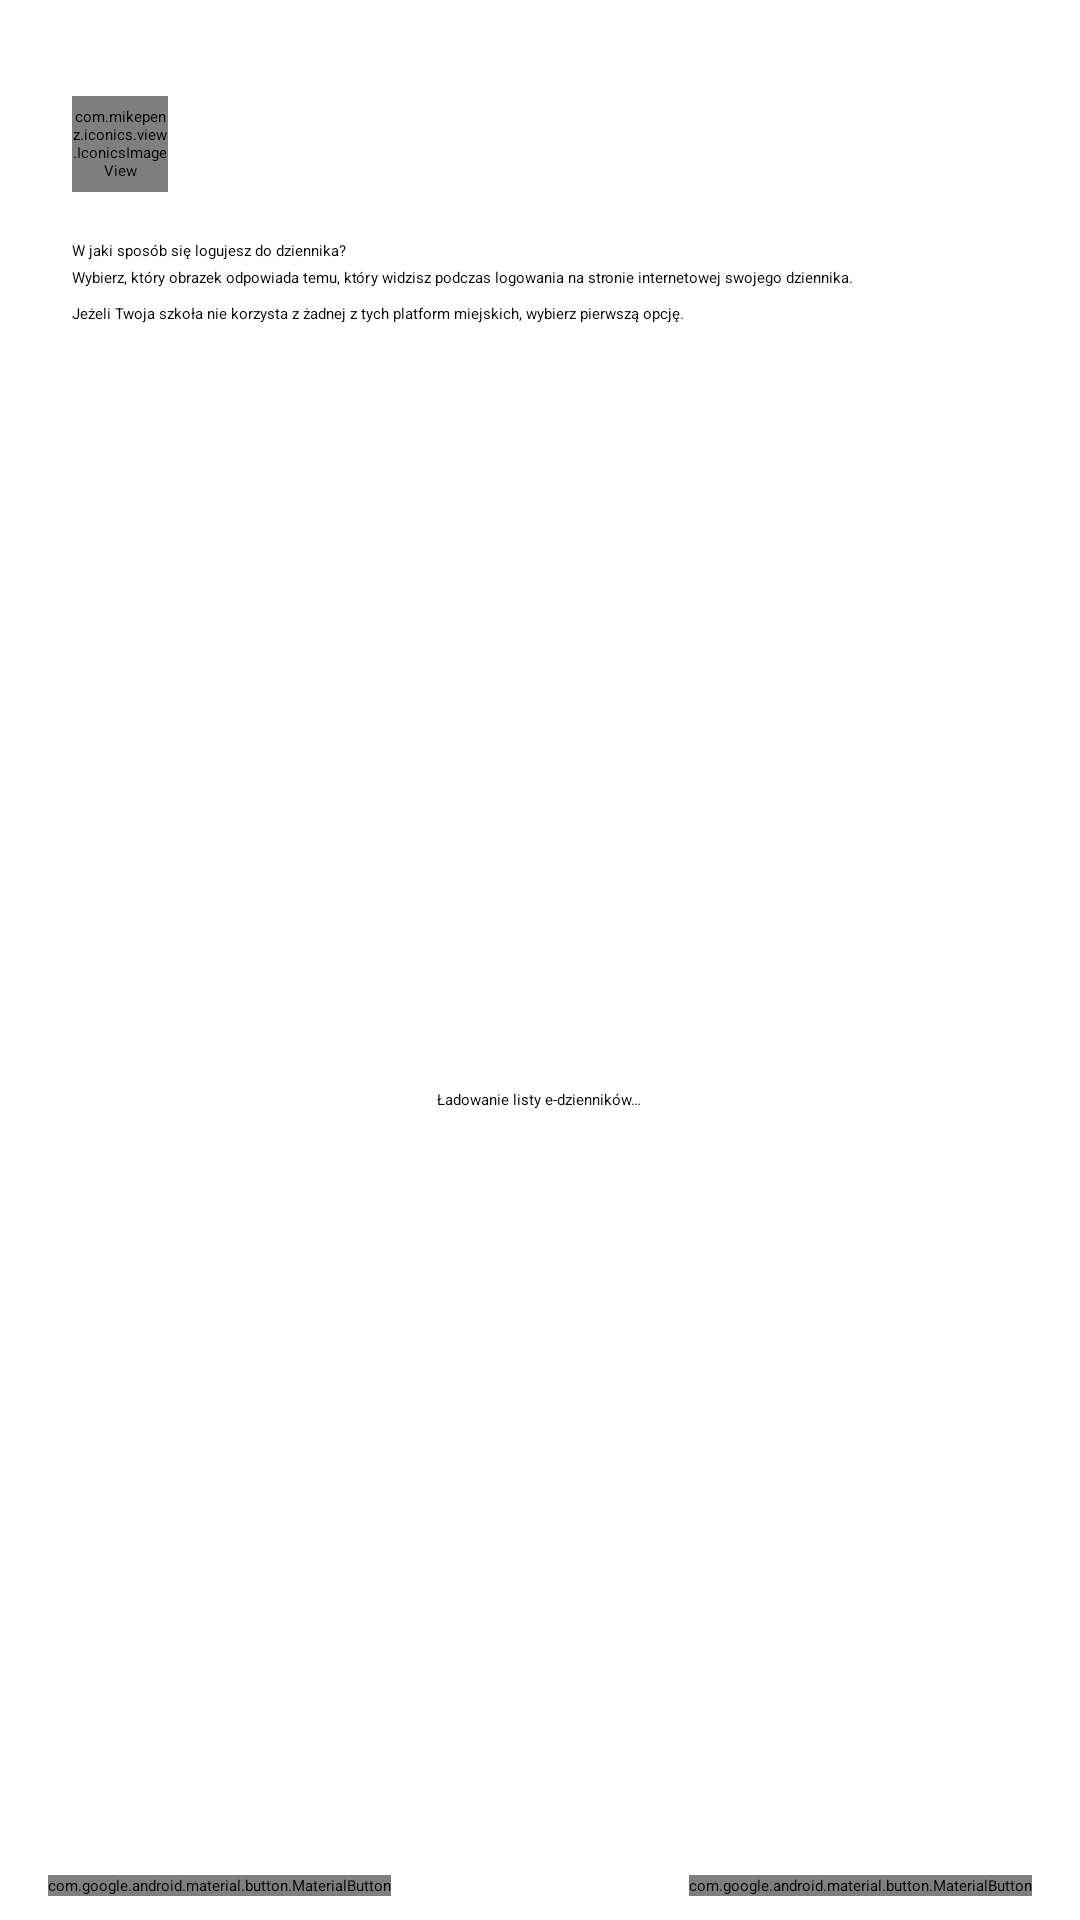

Reconstruct the res/layout file that produces this screen, plus the resources it refers to.
<!-- AndroidManifest.xml: application theme AppTheme.M3.Blue -->
<!-- res/layout/login_platform_list_fragment.xml -->
<?xml version="1.0" encoding="utf-8"?>
<LinearLayout
    xmlns:android="http://schemas.android.com/apk/res/android"
    xmlns:app="http://schemas.android.com/apk/res-auto"
    xmlns:tools="http://schemas.android.com/tools"
    android:layout_width="match_parent"
    android:layout_height="match_parent"
    android:orientation="vertical">

    <com.mikepenz.iconics.view.IconicsImageView
        android:id="@+id/topLogo"
        android:layout_width="32dp"
        android:layout_height="32dp"
        android:layout_marginHorizontal="24dp"
        android:layout_marginTop="32dp"
        app:iiv_color="?colorPrimary"
        app:iiv_icon="cmd-comment-account-outline"
        app:iiv_size="32dp"
        tools:srcCompat="@tools:sample/avatars" />

    <TextView
        android:layout_width="match_parent"
        android:layout_height="wrap_content"
        android:layout_marginHorizontal="24dp"
        android:layout_marginTop="16dp"
        android:text="@string/login_platform_list_title"
        android:textAppearance="?textAppearanceHeadlineSmall" />

    <TextView
        android:layout_width="match_parent"
        android:layout_height="wrap_content"
        android:layout_marginHorizontal="24dp"
        android:layout_marginTop="2dp"
        android:text="@string/login_platform_list_subtitle" />

    <LinearLayout
        android:id="@+id/betaWarningBanner"
        android:layout_width="match_parent"
        android:layout_height="wrap_content"
        android:layout_marginHorizontal="24dp"
        android:layout_marginTop="12dp"
        android:background="@drawable/bg_login_warning"
        android:gravity="center_vertical"
        android:orientation="horizontal"
        android:paddingHorizontal="12dp"
        android:paddingVertical="10dp"
        android:visibility="gone"
        tools:visibility="visible">

        <com.mikepenz.iconics.view.IconicsImageView
            android:layout_width="20dp"
            android:layout_height="20dp"
            android:layout_marginEnd="8dp"
            app:iiv_color="@color/login_warning_text"
            app:iiv_icon="cmd-alert-outline"
            app:iiv_size="20dp" />

        <TextView
            android:layout_width="0dp"
            android:layout_height="wrap_content"
            android:layout_weight="1"
            android:text="@string/login_chooser_beta_warning"
            android:textColor="@color/login_warning_text"
            android:textSize="12sp"
            android:textStyle="bold" />
    </LinearLayout>

    <androidx.recyclerview.widget.RecyclerView
        android:id="@+id/list"
        android:layout_width="match_parent"
        android:layout_height="0dp"
        android:layout_marginTop="16dp"
        android:layout_weight="1"
        android:visibility="gone"
        tools:itemCount="5"
        tools:listitem="@layout/login_platform_item" />

    <LinearLayout
        android:id="@+id/loadingLayout"
        android:layout_width="match_parent"
        android:layout_height="0dp"
        android:layout_weight="1"
        android:gravity="center"
        android:orientation="vertical"
        android:paddingHorizontal="16dp">

        <ProgressBar
            android:layout_width="wrap_content"
            android:layout_height="wrap_content" />

        <TextView
            android:layout_width="wrap_content"
            android:layout_height="wrap_content"
            android:gravity="center"
            android:text="@string/login_platform_list_loading"
            android:textAppearance="?textAppearanceTitleMedium" />

        <TextView
            android:id="@+id/timeoutText"
            android:layout_width="wrap_content"
            android:layout_height="wrap_content"
            android:layout_marginTop="16dp"
            android:gravity="center"
            android:text="@string/login_platform_list_loading_timeout"
            android:textAppearance="?textAppearanceBodySmall"
            android:visibility="gone"
            tools:visibility="visible" />
    </LinearLayout>

    <com.google.android.material.button.MaterialButton
        android:id="@+id/reloadButton"
        style="?materialButtonOutlinedStyle"
        android:layout_width="wrap_content"
        android:layout_height="wrap_content"
        android:layout_gravity="center_horizontal"
        android:text="@string/refresh"
        android:visibility="gone" />

    <LinearLayout
        android:layout_width="match_parent"
        android:layout_height="wrap_content"
        android:layout_marginBottom="8dp"
        android:orientation="horizontal">

        <com.google.android.material.button.MaterialButton
            android:id="@+id/backButton"
            style="?materialButtonOutlinedStyle"
            android:layout_width="wrap_content"
            android:layout_height="wrap_content"
            android:layout_marginHorizontal="16dp"
            android:text="@string/back"
            android:textAllCaps="false" />

        <Space
            android:layout_width="0dp"
            android:layout_height="0dp"
            android:layout_weight="1" />

        <com.google.android.material.button.MaterialButton
            android:id="@+id/helpButton"
            style="?materialButtonSecondaryStyle"
            android:layout_width="wrap_content"
            android:layout_height="wrap_content"
            android:layout_marginHorizontal="16dp"
            android:text="@string/help"
            android:textAllCaps="false" />
    </LinearLayout>
</LinearLayout>
<!-- resources referenced by this layout -->
<resources>
  <color name="login_warning_text">#856404</color>
  <!-- drawable bg_login_warning (drawable) -->
  <?xml version="1.0" encoding="utf-8"?>
  <shape xmlns:android="http://schemas.android.com/apk/res/android"
      android:shape="rectangle">
      <corners android:radius="12dp" />
      <solid android:color="@color/login_warning_bg" />
  </shape>
  <string name="back">Wróć</string>
  <string name="help">Pomoc</string>
  <string name="login_chooser_beta_warning">Wszystkie formy logowania poza LIBRUS® są w wersji BETA i mogą nie działać poprawnie.</string>
  <string name="login_platform_list_loading">Ładowanie listy e-dzienników…</string>
  <string name="login_platform_list_loading_timeout">Jeśli trwa to za długo, sprawdź swoje połączenie internetowe i zrestartuj aplikację.</string>
  <string name="login_platform_list_subtitle">Wybierz, który obrazek odpowiada temu, który widzisz podczas logowania na stronie internetowej swojego dziennika.\n\nJeżeli Twoja szkoła nie korzysta z żadnej z tych platform miejskich, wybierz pierwszą opcję.</string>
  <string name="login_platform_list_title">W jaki sposób się logujesz do dziennika?</string>
  <string name="refresh">Odśwież</string>
  <color name="login_warning_bg">#FFF3CD</color>
</resources>
